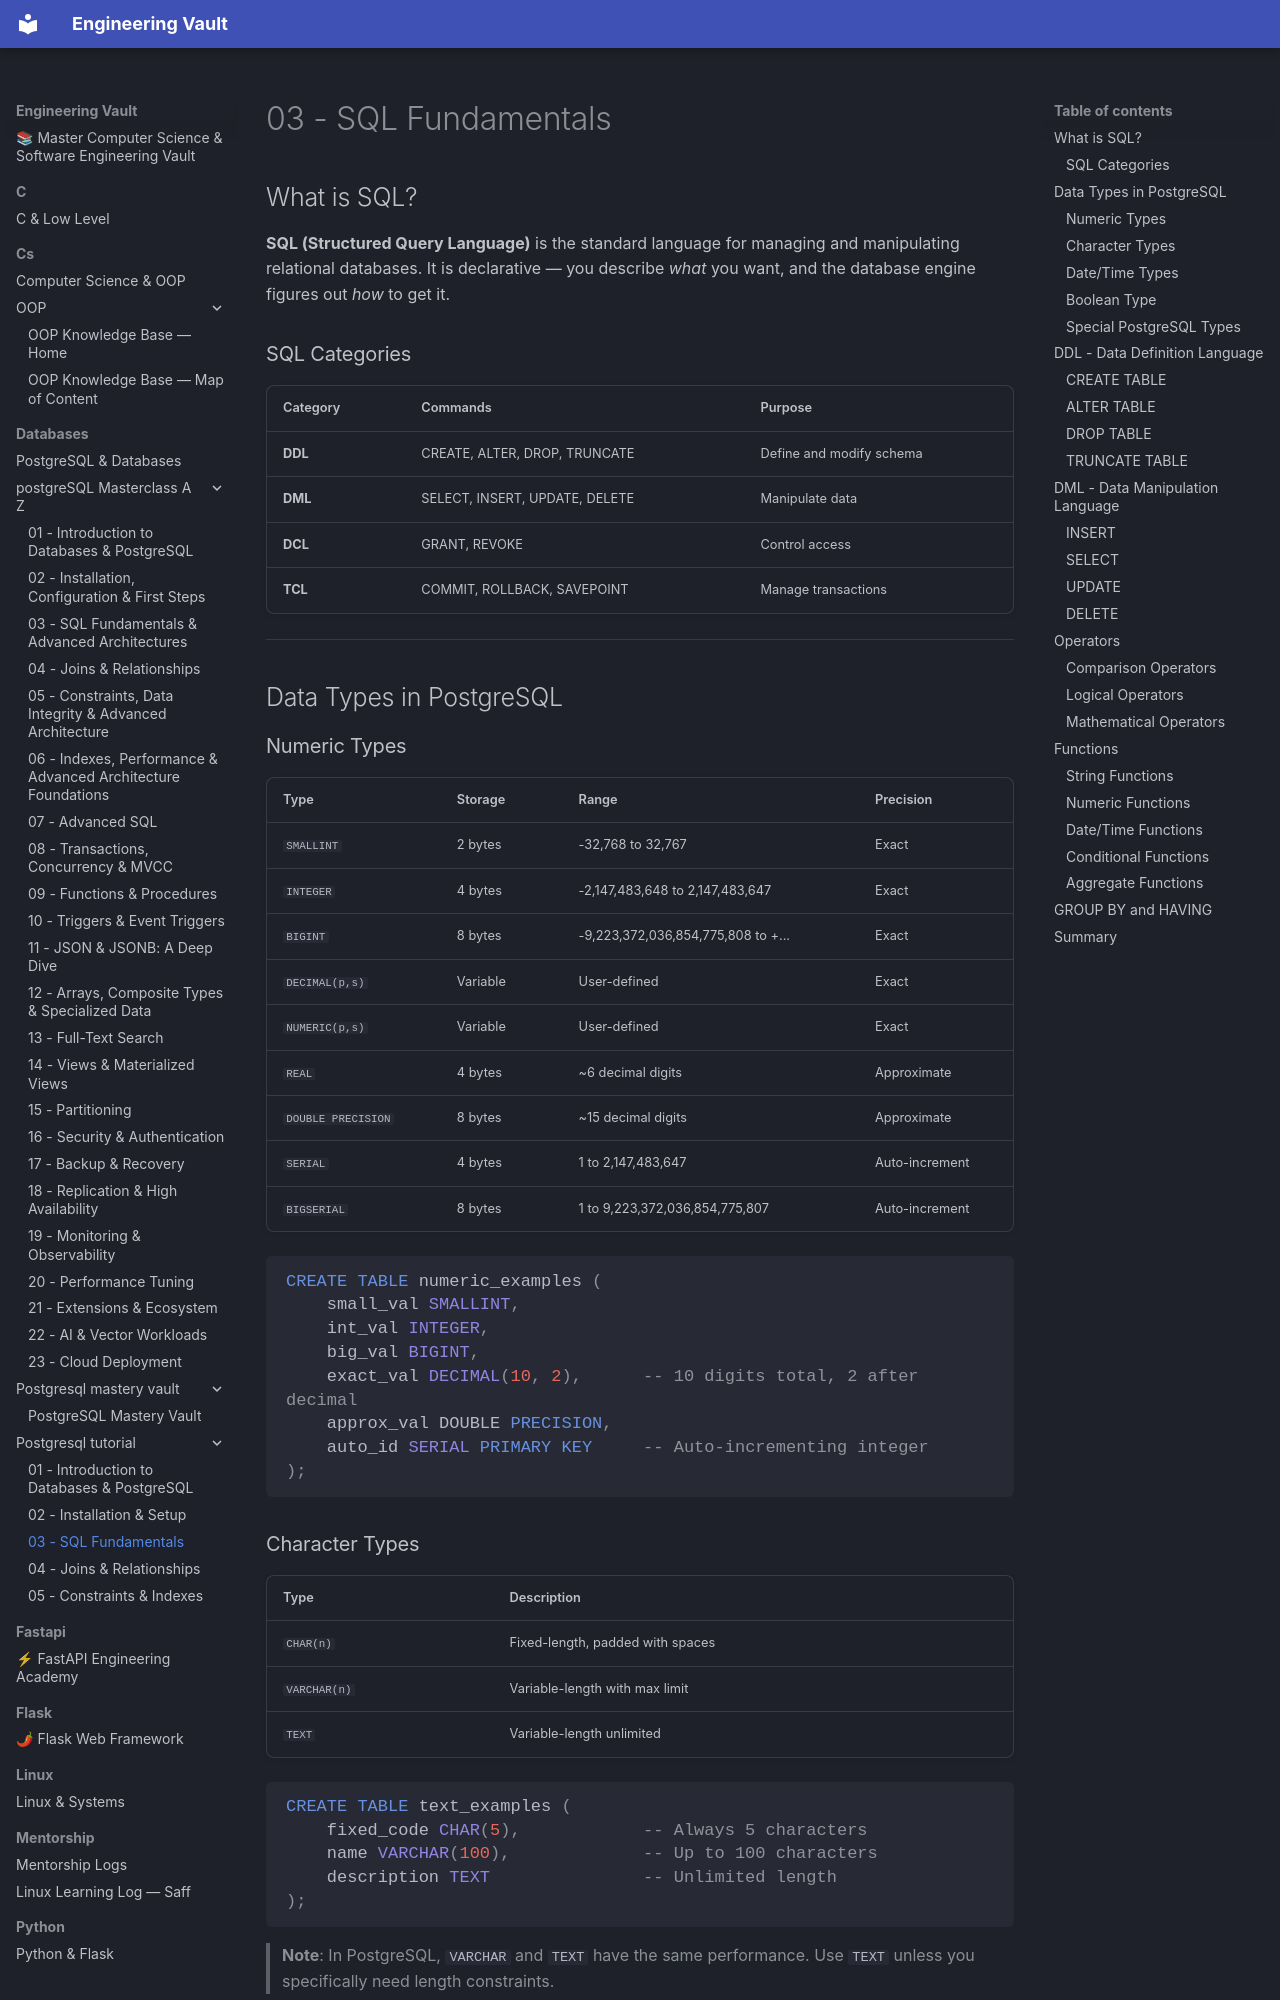

repository: Saff9/engineering-vault · page: databases/postgresql_tutorial/03-sql-fundamentals/index.html · generator: mkdocs

# 03 - SQL Fundamentals

## What is SQL?

**SQL (Structured Query Language)** is the standard language for managing and manipulating relational databases. It is declarative — you describe *what* you want, and the database engine figures out *how* to get it.

### SQL Categories

| Category | Commands | Purpose |
|----------|----------|---------|
| **DDL** | CREATE, ALTER, DROP, TRUNCATE | Define and modify schema |
| **DML** | SELECT, INSERT, UPDATE, DELETE | Manipulate data |
| **DCL** | GRANT, REVOKE | Control access |
| **TCL** | COMMIT, ROLLBACK, SAVEPOINT | Manage transactions |

---

## Data Types in PostgreSQL

### Numeric Types

| Type | Storage | Range | Precision |
|------|---------|-------|-----------|
| `SMALLINT` | 2 bytes | -32,768 to 32,767 | Exact |
| `INTEGER` | 4 bytes | -2,147,483,648 to 2,147,483,647 | Exact |
| `BIGINT` | 8 bytes | -9,223,372,036,854,775,808 to +... | Exact |
| `DECIMAL(p,s)` | Variable | User-defined | Exact |
| `NUMERIC(p,s)` | Variable | User-defined | Exact |
| `REAL` | 4 bytes | ~6 decimal digits | Approximate |
| `DOUBLE PRECISION` | 8 bytes | ~15 decimal digits | Approximate |
| `SERIAL` | 4 bytes | 1 to 2,147,483,647 | Auto-increment |
| `BIGSERIAL` | 8 bytes | 1 to 9,223,372,036,854,775,807 | Auto-increment |

```sql
CREATE TABLE numeric_examples (
    small_val SMALLINT,
    int_val INTEGER,
    big_val BIGINT,
    exact_val DECIMAL(10, 2),      -- 10 digits total, 2 after decimal
    approx_val DOUBLE PRECISION,
    auto_id SERIAL PRIMARY KEY     -- Auto-incrementing integer
);
```

### Character Types

| Type | Description |
|------|-------------|
| `CHAR(n)` | Fixed-length, padded with spaces |
| `VARCHAR(n)` | Variable-length with max limit |
| `TEXT` | Variable-length unlimited |

```sql
CREATE TABLE text_examples (
    fixed_code CHAR(5),            -- Always 5 characters
    name VARCHAR(100),             -- Up to 100 characters
    description TEXT               -- Unlimited length
);
```

> **Note**: In PostgreSQL, `VARCHAR` and `TEXT` have the same performance. Use `TEXT` unless you specifically need length constraints.
